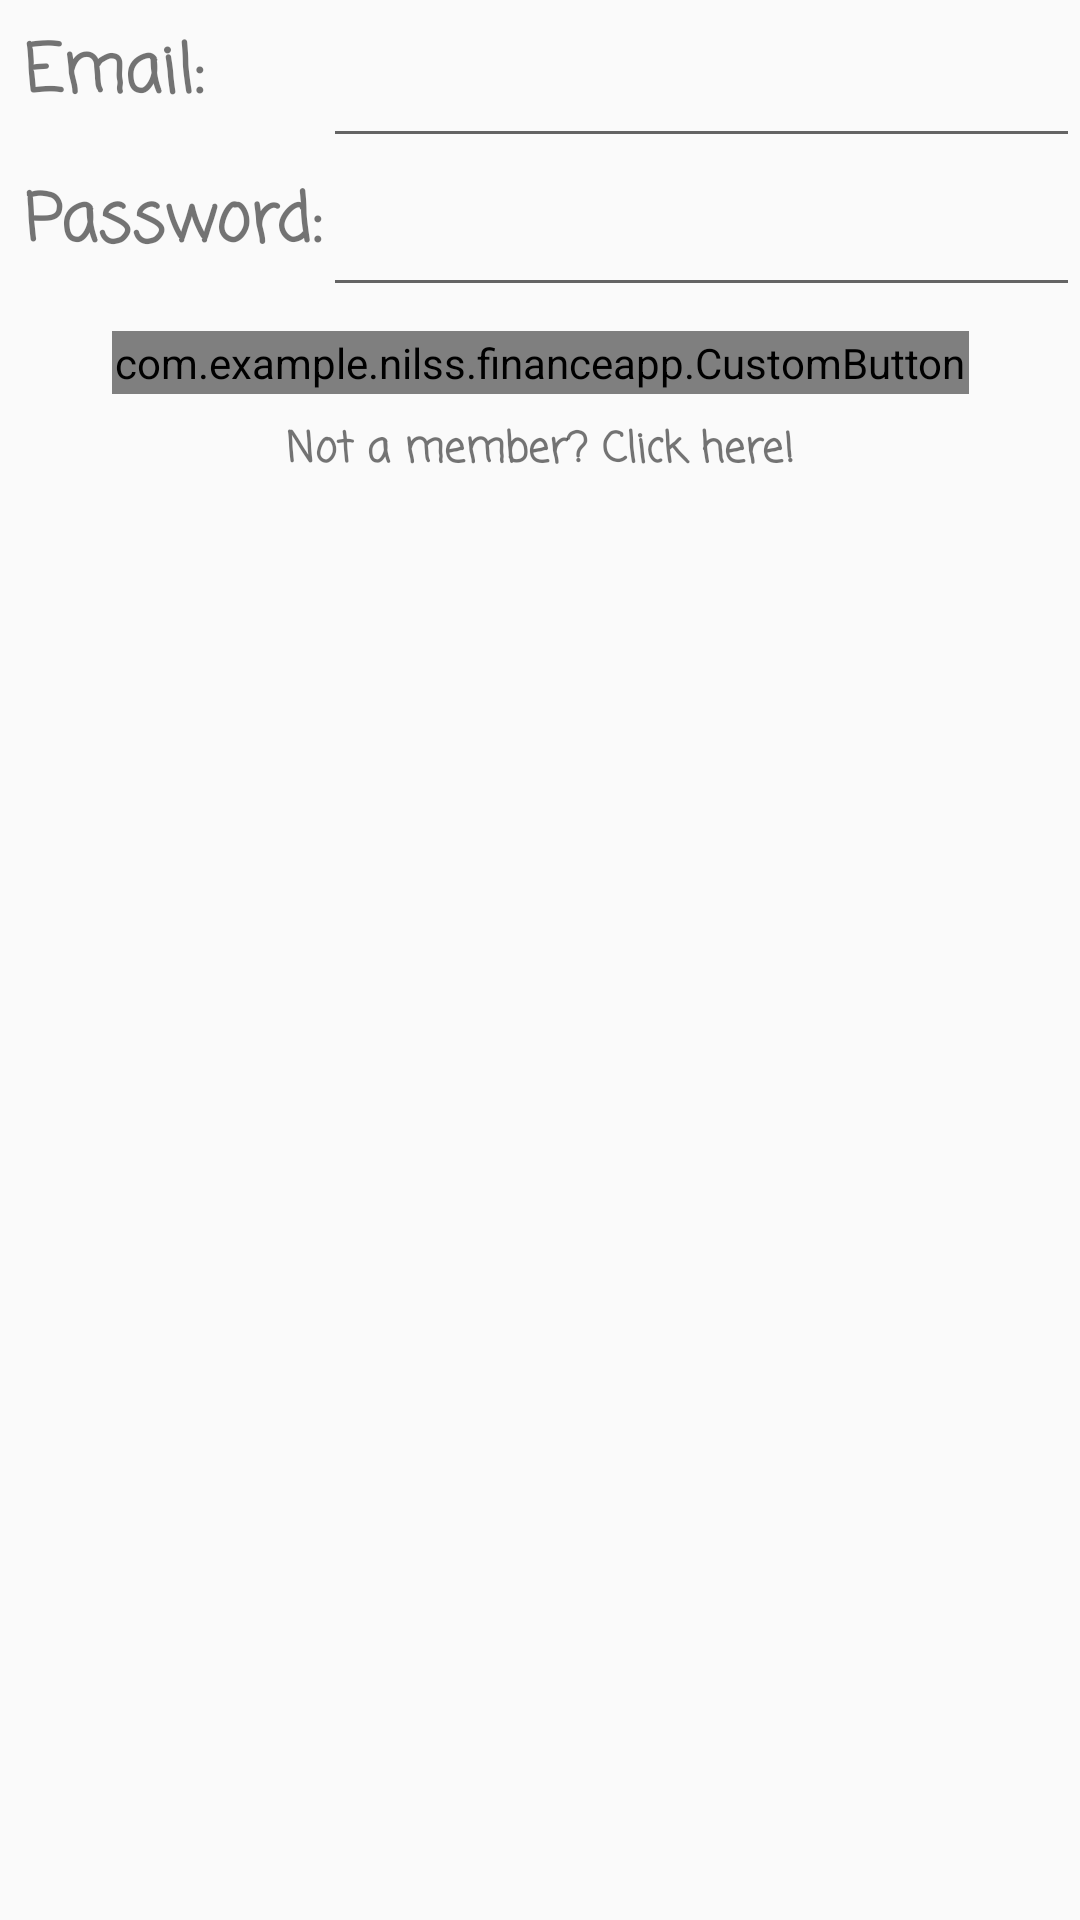

Produce the Android XML layout that renders to this screen, including the resource entries it uses.
<!-- AndroidManifest.xml: application theme AppTheme -->
<!-- res/layout/fragment_login.xml -->
<?xml version="1.0" encoding="utf-8"?>
<android.support.constraint.ConstraintLayout xmlns:android="http://schemas.android.com/apk/res/android"
    xmlns:app="http://schemas.android.com/apk/res-auto"
    xmlns:tools="http://schemas.android.com/tools"
    android:layout_width="match_parent"
    android:layout_height="match_parent"
    tools:context=".MainActivityClasses.LoginFragment">


    <TextView
        android:id="@+id/logInEmailtv"
        android:layout_width="wrap_content"
        android:layout_height="wrap_content"
        android:textSize="22sp"
        android:layout_marginTop="8dp"
        android:layout_marginStart="8dp"
        android:textStyle="bold"
        android:fontFamily="casual"
        android:text="@string/email"
        app:layout_constraintStart_toStartOf="parent"
        app:layout_constraintTop_toTopOf="parent" />

    <EditText
        android:id="@+id/logInEmailetv"
        android:layout_width="0dp"
        android:layout_height="wrap_content"
        android:gravity="bottom"
        android:textAlignment="gravity"
        android:textStyle="bold"
        android:fontFamily="casual"
        app:layout_constraintEnd_toEndOf="parent"
        app:layout_constraintStart_toStartOf="@id/logInPasswordetv"
        app:layout_constraintTop_toTopOf="@+id/logInEmailtv"
        android:inputType="textEmailAddress" />

    <TextView
        android:id="@+id/logInPasswordtv"
        android:layout_width="wrap_content"
        android:layout_height="wrap_content"
        android:layout_marginStart="8dp"
        android:layout_marginTop="16dp"
        android:text="@string/password"
        android:textSize="22sp"
        android:textStyle="bold"
        android:fontFamily="casual"
        app:layout_constraintStart_toStartOf="parent"
        app:layout_constraintTop_toBottomOf="@id/logInEmailtv" />

    <EditText
        android:id="@+id/logInPasswordetv"
        android:layout_width="0dp"
        android:layout_height="wrap_content"
        android:gravity="bottom"
        android:textAlignment="gravity"
        android:textStyle="bold"
        android:fontFamily="casual"
        app:layout_constraintEnd_toEndOf="parent"
        app:layout_constraintStart_toEndOf="@id/logInPasswordtv"
        app:layout_constraintTop_toTopOf="@id/logInPasswordtv"
        android:inputType="textPassword"/>

    <com.example.nilss.financeapp.CustomButton
        android:id="@+id/logInBtn"
        android:background="@drawable/button_shape"
        android:layout_width="wrap_content"
        android:layout_height="wrap_content"
        android:textStyle="bold"
        android:fontFamily="casual"
        android:layout_marginEnd="8dp"
        android:layout_marginStart="8dp"
        android:layout_marginTop="8dp"
        android:text="@string/logInBtnText"
        app:layout_constraintEnd_toEndOf="parent"
        app:layout_constraintStart_toStartOf="parent"
        app:layout_constraintTop_toBottomOf="@+id/logInPasswordetv" />

    <TextView
        android:id="@+id/registertv"
        android:layout_width="wrap_content"
        android:layout_height="wrap_content"
        android:layout_marginEnd="8dp"
        android:layout_marginStart="8dp"
        android:layout_marginTop="8dp"
        android:textStyle="bold"
        android:fontFamily="casual"
        android:text="@string/notAMemberText"
        app:layout_constraintEnd_toEndOf="parent"
        app:layout_constraintStart_toStartOf="parent"
        app:layout_constraintTop_toBottomOf="@+id/logInBtn" />
</android.support.constraint.ConstraintLayout>
<!-- resources referenced by this layout -->
<resources>
  <!-- drawable button_shape (drawable) -->
  <?xml version="1.0" encoding="utf-8"?>
  <shape
      xmlns:android="http://schemas.android.com/apk/res/android">
      <stroke
          android:width="1dp"
          android:color="#505050"/>
      <corners
          android:radius="7dp" />
  
      <padding
          android:left="1dp"
          android:right="1dp"
          android:top="1dp"
          android:bottom="1dp"/>
  
      <solid android:color="#f49b42"/>
  
  </shape>
  <string name="email">Email: </string>
  <string name="logInBtnText">Sign in </string>
  <string name="notAMemberText">Not a member? Click here! </string>
  <string name="password">Password: </string>
  <style name="AppTheme" parent="Base.Theme.AppCompat.Light.DarkActionBar">
          
  
      </style>
</resources>
